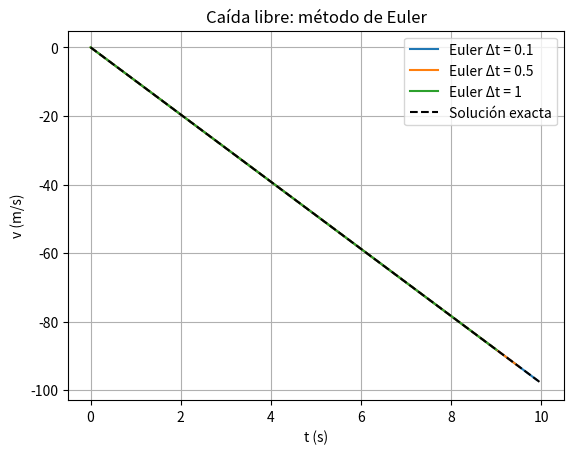

Write the Python code that produced this figure.
import numpy as np
import matplotlib.pyplot as plt

g = 9.8 # gravity
t_max = 10.0 # time limit
v0 = 0.0 #initial velocity
t_min = 0.0 #starts in 0
dt_list = [0.1, 0.5, 1] #time step value

l_dt=len(dt_list)

plt.figure() #opens a figure

for j in range(0, len(dt_list)):
    t = np.arange(t_min, t_max, dt_list[j]) #equal spaced list of times
    v = np.zeros(len(t)) #matrix of zeros, same length as the time
    v[0] = v0
    for i in range(0,len(t) - 1):
        v[i+1] = v[i] - g * dt_list[j]     # Euler algorithm
    plt.plot(t, v, '-', label=f"Euler Δt = {dt_list[j]}")
    
    
# Exact solution
t_exact = np.linspace(0, t_max, 200) #creates 200 points of time
v_exact = -g * t_exact # obtains the exact velocity
plt.plot(t_exact, v_exact, 'k--', label="Solución exacta")

plt.xlabel("t (s)") #label x
plt.ylabel("v (m/s)") #label y
plt.title("Caída libre: método de Euler") #write a title
plt.legend() #creates a legend
plt.grid() #shows grid
plt.show() #shows the figure
